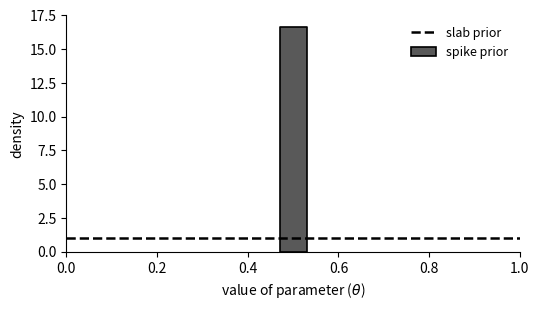
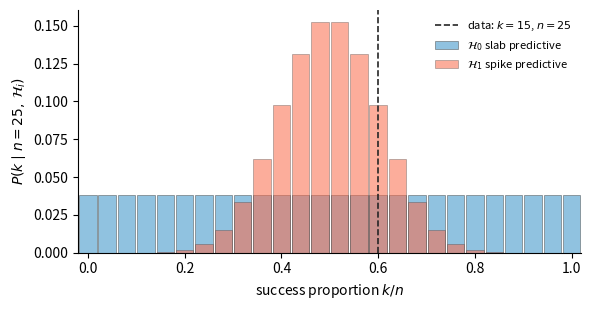

These figures' Python source, in order:
#!/usr/bin/env python3
"""Regenerate pv-p.png (prior on theta) and pv-d.png (predictive on k) for the HW spec."""

from __future__ import annotations

import numpy as np
from scipy.special import betainc, betaln, comb
import matplotlib.pyplot as plt

N = 25
K_OBS = 15
SPIKE_LO, SPIKE_HI = 0.47, 0.53
SPIKE_DENSITY = 1.0 / (SPIKE_HI - SPIKE_LO)


def predictive_slab(k: int) -> float:
    """Uniform(0,1) prior on theta -> P(k|n) = 1/(n+1)."""
    if k < 0 or k > N:
        return 0.0
    return 1.0 / (N + 1)


def predictive_spike(k: int) -> float:
    """Uniform(spike) prior density times Beta-binomial slice integral."""
    if k < 0 or k > N:
        return 0.0
    a, b = k + 1, N - k + 1
    reg = betainc(a, b, SPIKE_HI) - betainc(a, b, SPIKE_LO)
    beta_inc = np.exp(betaln(a, b))
    return SPIKE_DENSITY * comb(N, k, exact=True) * beta_inc * reg


def main() -> None:
    ks = np.arange(0, N + 1)
    p_slab = np.array([predictive_slab(int(k)) for k in ks])
    p_spike = np.array([predictive_spike(int(k)) for k in ks])
    assert np.isclose(p_slab.sum(), 1.0, atol=1e-9)
    assert np.isclose(p_spike.sum(), 1.0, atol=1e-9)

    # --- Prior in theta space (pv-p) ---
    fig, ax = plt.subplots(figsize=(5.5, 3.2), dpi=150)
    theta = np.linspace(0, 1, 500)
    ax.plot(theta, np.ones_like(theta), "k--", lw=1.8, label="slab prior")
    ax.fill_between(
        [SPIKE_LO, SPIKE_HI],
        [0, 0],
        [SPIKE_DENSITY, SPIKE_DENSITY],
        color="0.35",
        edgecolor="k",
        lw=1.2,
        label="spike prior",
    )
    ax.set_xlim(0, 1)
    ymax = max(1.05, SPIKE_DENSITY * 1.05)
    ax.set_ylim(0, ymax)
    ax.set_xlabel(r"value of parameter ($\theta$)")
    ax.set_ylabel("density")
    ax.legend(frameon=False, loc="upper right", fontsize=9)
    ax.spines["top"].set_visible(False)
    ax.spines["right"].set_visible(False)
    fig.tight_layout()
    fig.savefig("pv-p.png", bbox_inches="tight")
    plt.close(fig)

    # --- Predictive over k (pv-d); mark observed k ---
    prop = ks / N
    width = 0.9 / N
    fig, ax = plt.subplots(figsize=(6.0, 3.2), dpi=150)
    ax.bar(
        prop - width / 2,
        p_slab,
        width=width,
        align="edge",
        facecolor="#6baed6",
        edgecolor="0.2",
        linewidth=0.4,
        label=r"$\mathcal{H}_0$ slab predictive",
        alpha=0.75,
    )
    ax.bar(
        prop - width / 2,
        p_spike,
        width=width,
        align="edge",
        facecolor="#fb6a4a",
        edgecolor="0.2",
        linewidth=0.4,
        label=r"$\mathcal{H}_1$ spike predictive",
        alpha=0.55,
    )
    ax.axvline(K_OBS / N, color="0.15", ls="--", lw=1.2, label=rf"data: $k={K_OBS}$, $n={N}$")
    ax.set_xlim(-0.02, 1.02)
    ax.set_xlabel(r"success proportion $k/n$")
    ax.set_ylabel(r"$P(k \mid n=25,\,\mathcal{H}_i)$")
    ax.legend(frameon=False, loc="upper right", fontsize=8)
    ax.spines["top"].set_visible(False)
    ax.spines["right"].set_visible(False)
    fig.tight_layout()
    fig.savefig("pv-d.png", bbox_inches="tight")
    plt.close(fig)

    print("Wrote pv-p.png, pv-d.png")
    print("P(k=15|slab)=", predictive_slab(15), "P(k=15|spike)=", predictive_spike(15))


if __name__ == "__main__":
    main()
